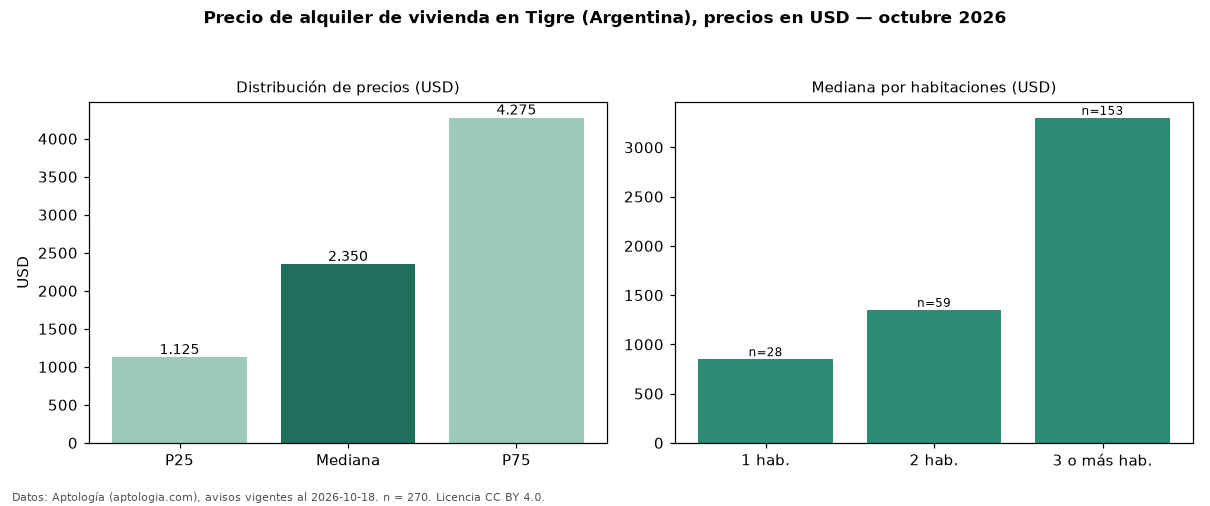

Values plotted in this chart, from the file beside it:
seccion, metrica, valor, moneda, n
precio, p25, 1125, USD, 270
precio, mediana, 2350, USD, 270
precio, p75, 4275, USD, 270
precio, minimo, 450.0, USD, 270
precio, maximo, 17000, USD, 270
m2, mediana_precio_m2, 16.0, USD, 264
m2, area_mediana_m2, 142.5, m2, 264
banos, mediana_banos, 2.0, , 
habitaciones, 1, 850.0, USD, 28
habitaciones, 2, 1350, USD, 59
habitaciones, 3+, 3300, USD, 153
fuente, fecha_datos, 2026-10-18, , 
fuente, atribucion, https://www.aptologia.com/ar/alquiler/ti…, , 
fuente, licencia, CC BY 4.0, , 
